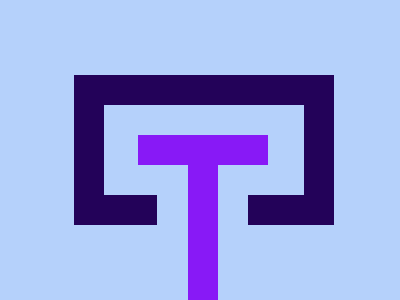

Give the HTML and CSS whose rendering is this image.

<div>
    <div class='a z'></div>
    <div class='a a2 z'></div>
    <div class='b z'></div>
    <div class='b b2 z'></div>
    <div class='c z'></div>
    <div class='t z'></div>
    <div class='t l z'></div>
  </div>
  <style>
    .z{
      z-index:1;
    }
    div {
      position: absolute;
      background: #B5D1FB;
      top:0;
      left:0;
      right:0;
      bottom:0;
    }
    .a{
      background: #230259;
      height:30px;
      width:83px;
      top:65%;
      left:18.6%;
    }
    .a2{
      left:62%;
    }
    .b{
      background: #230259;
      height:150px;
      width:30px;
      top:25%;
      bottom:25%;
      left:18.6%;
    }
    .b2{
      left: 76%;
    }
      .c{
      background: #230259;
      height:30px;
      width:250px;
      top:25%;
      bottom:25%;
      left:18.6%;
    }
    .t{
      background: #8819F6;
      height:150px;
      width:30px;
      top:50%;
      left:47%;
    }
    .l{
      width:130px;
      height:30px;
      left: 34.5%;
      top: 45%;
    }
  </style>